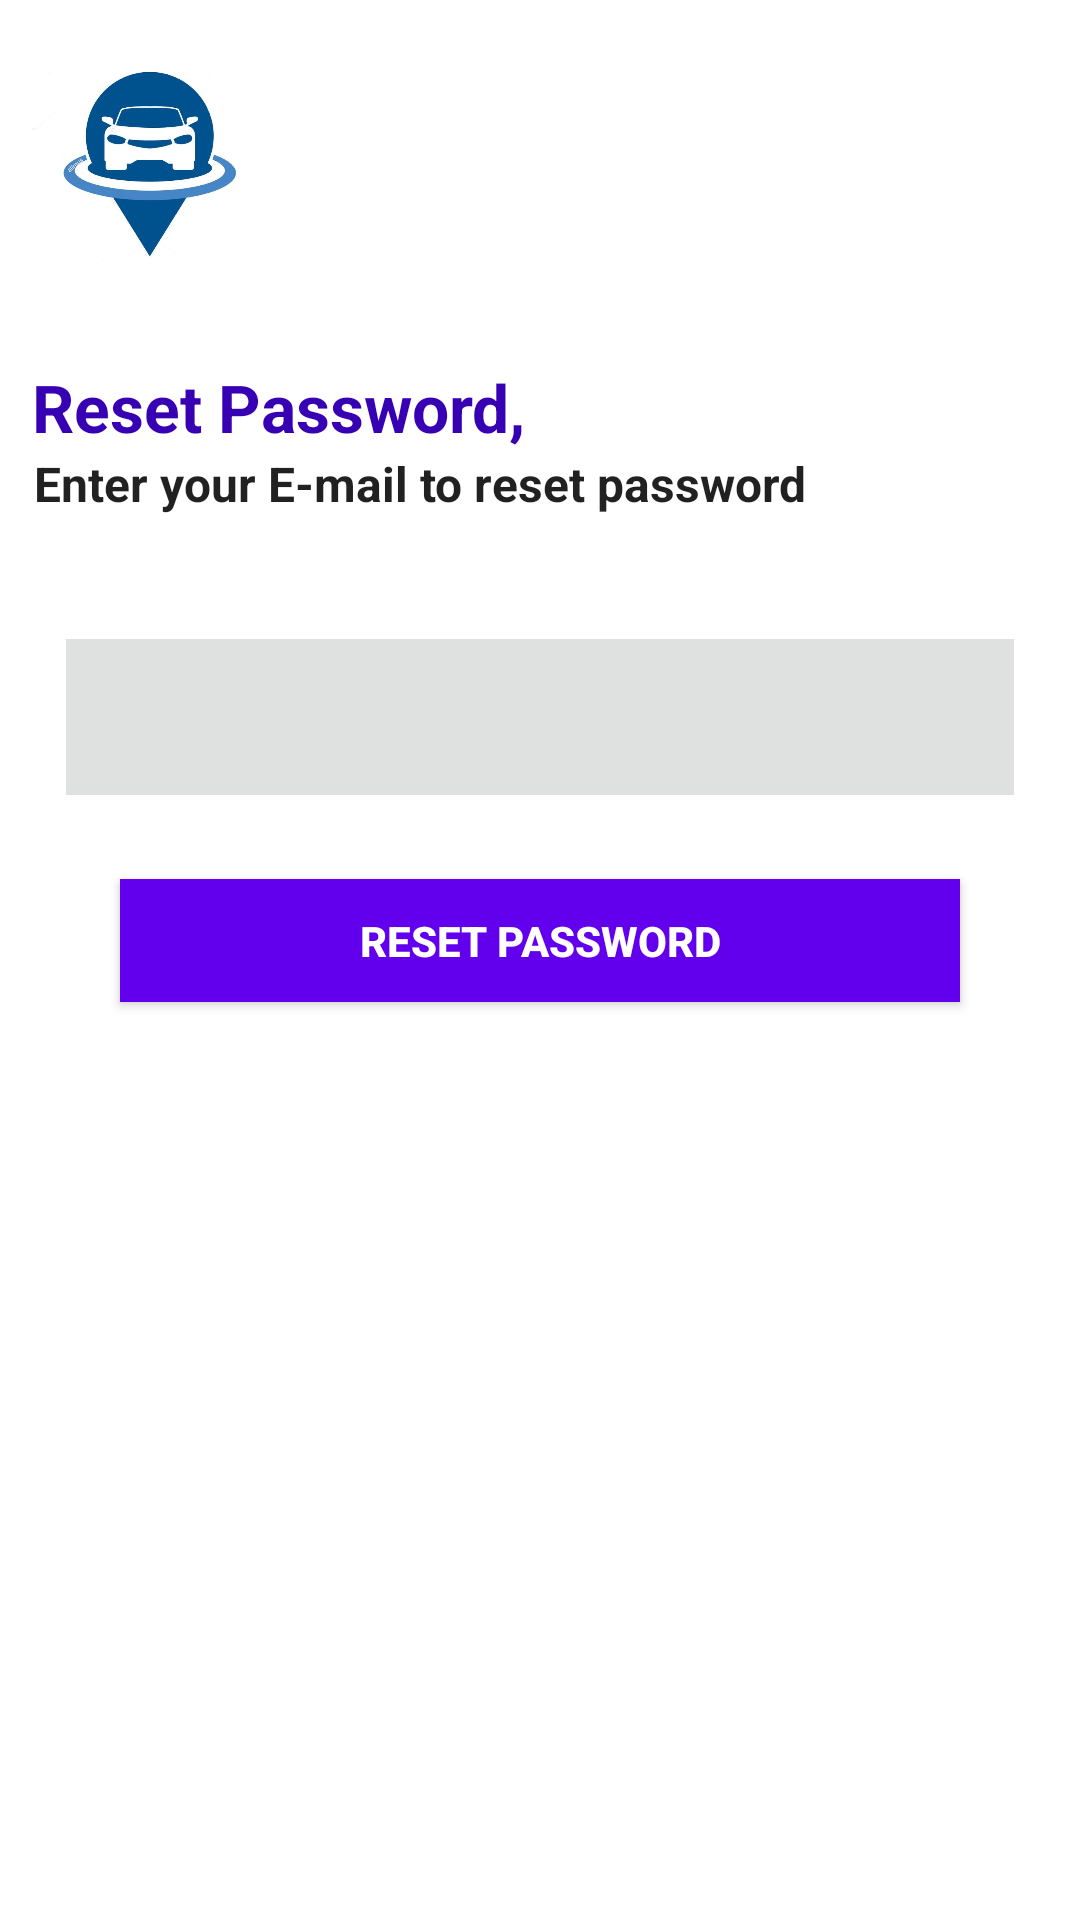

Reconstruct the res/layout file that produces this screen, plus the resources it refers to.
<!-- AndroidManifest.xml: application theme Theme.ParkingMobileApp -->
<!-- res/layout/activity_forget_password.xml -->
<?xml version="1.0" encoding="utf-8"?>
<androidx.constraintlayout.widget.ConstraintLayout xmlns:android="http://schemas.android.com/apk/res/android"
    xmlns:app="http://schemas.android.com/apk/res-auto"
    xmlns:tools="http://schemas.android.com/tools"
    android:layout_width="match_parent"
    android:layout_height="match_parent"
    tools:context=".forgetPassword">

    <view
        android:id="@+id/view6"
        class="androidx.appcompat.widget.AppCompatMultiAutoCompleteTextView"
        android:layout_width="316dp"
        android:layout_height="52dp"
        android:layout_marginStart="36dp"
        android:layout_marginEnd="36dp"
        android:background="#64FFDA"
        android:backgroundTint="#DFE1E0"
        app:layout_constraintEnd_toEndOf="parent"
        app:layout_constraintStart_toStartOf="parent"
        app:layout_constraintTop_toBottomOf="@+id/textView35" />

    <ImageView
        android:id="@+id/imageView21"
        android:layout_width="80dp"
        android:layout_height="80dp"
        android:layout_marginStart="36dp"
        android:layout_marginTop="16dp"
        android:layout_marginEnd="295dp"
        android:contentDescription="App logo"
        android:src="@drawable/logo"
        app:layout_constraintBottom_toTopOf="@+id/textView33"
        app:layout_constraintEnd_toEndOf="parent"
        app:layout_constraintStart_toStartOf="parent"
        app:layout_constraintTop_toTopOf="parent" />

    <TextView

        android:id="@+id/textView33"
        android:layout_width="wrap_content"
        android:layout_height="wrap_content"
        android:layout_marginStart="36dp"
        android:layout_marginTop="25dp"
        android:layout_marginEnd="210dp"
        android:text="Reset Password,"
        android:textAppearance="@style/Base.TextAppearance.AppCompat.Large"
        android:textColor="@color/purple_700"
        android:textStyle="bold"
        app:layout_constraintBottom_toTopOf="@+id/textView34"
        app:layout_constraintEnd_toEndOf="parent"
        app:layout_constraintStart_toStartOf="parent"
        app:layout_constraintTop_toBottomOf="@+id/imageView21" />

    <TextView
        android:id="@+id/textView34"
        android:layout_width="wrap_content"
        android:layout_height="wrap_content"
        android:layout_marginStart="37dp"
        android:layout_marginEnd="117dp"
        android:layout_marginBottom="22dp"
        android:text="Enter your E-mail to reset password"
        android:textAppearance="@style/Base.TextAppearance.AppCompat.Subhead"
        android:textStyle="bold"
        app:layout_constraintBottom_toTopOf="@+id/textView35"
        app:layout_constraintEnd_toEndOf="parent"
        app:layout_constraintStart_toStartOf="parent"
        app:layout_constraintTop_toBottomOf="@+id/textView33" />

    <TextView
        android:id="@+id/textView35"
        android:layout_width="wrap_content"
        android:layout_height="wrap_content"
        android:layout_marginStart="50dp"

        android:layout_marginEnd="326dp"
        android:text="Email"
        android:textAlignment="center"
        android:textAppearance="@style/Base.TextAppearance.AppCompat.Small"
        android:textStyle="bold"
        app:layout_constraintBottom_toTopOf="@+id/view6"
        app:layout_constraintEnd_toEndOf="parent"
        app:layout_constraintStart_toStartOf="parent"
        app:layout_constraintTop_toBottomOf="@+id/textView34" />

    <Button
        android:id="@+id/sendMailBtn"
        android:layout_width="0dp"
        android:layout_height="49dp"
        android:layout_marginStart="36dp"
        android:layout_marginTop="24dp"
        android:layout_marginEnd="36dp"
        android:layout_marginBottom="323dp"

        android:background="@drawable/btn_purple_a400"
        android:text="RESET PASSWORD"
        android:textAllCaps="false"
        android:textColor="@android:color/white"
        android:textStyle="bold"
        app:layout_constraintBottom_toBottomOf="parent"
        app:layout_constraintEnd_toEndOf="parent"
        app:layout_constraintHorizontal_bias="0.0"
        app:layout_constraintStart_toStartOf="parent"
        app:layout_constraintTop_toBottomOf="@+id/view6"
        app:layout_constraintVertical_bias="0.0" />


</androidx.constraintlayout.widget.ConstraintLayout>
<!-- resources referenced by this layout -->
<resources>
  <!-- drawable btn_purple_a400 (drawable) -->
  <?xml version="1.0" encoding="utf-8"?>
  <selector xmlns:android="http://schemas.android.com/apk/res/android">
      <item android:state_pressed="true">
  
          <layer-list>
              <item android:bottom="4dp" android:left="4dp" android:right="4dp" android:top="4dp">
                  <shape android:shape="rectangle">
                      <solid android:color="@color/purple_500" />
                      <padding android:bottom="0dp" android:left="0dp" android:right="0dp" android:top="0dp" />
                      <size android:width="110dp" android:height="40dp" />
                  </shape>
              </item>
          </layer-list>
  
      </item>
      <item android:state_focused="true">
  
          <layer-list>
              <item android:bottom="4dp" android:left="4dp" android:right="4dp" android:top="4dp">
                  <shape android:shape="rectangle">
                      <solid android:color="@color/purple_500" />
                      <padding android:bottom="0dp" android:left="0dp" android:right="0dp" android:top="0dp" />
                      <size android:width="110dp" android:height="40dp" />
                  </shape>
              </item>
          </layer-list>
  
      </item>
  
      <item>
  
          <layer-list>
              <item android:bottom="4dp" android:left="4dp" android:right="4dp" android:top="4dp">
                  <shape android:shape="rectangle">
                      <solid android:color="@color/purple_500" />
                      <padding android:bottom="0dp" android:left="0dp" android:right="0dp" android:top="0dp" />
                      <size android:width="110dp" android:height="40dp" />
                  </shape>
              </item>
          </layer-list>
  
      </item>
  </selector>
  <!-- drawable logo: jpeg bitmap (drawable, 47104 bytes) -->
  <style name="Theme.ParkingMobileApp" parent="Theme.MaterialComponents.DayNight.DarkActionBar">
          
          <item name="colorPrimary">@color/purple_500</item>
          <item name="colorPrimaryVariant">@color/purple_700</item>
          <item name="colorOnPrimary">@color/white</item>
          
          <item name="colorSecondary">@color/teal_200</item>
          <item name="colorSecondaryVariant">@color/teal_700</item>
          <item name="colorOnSecondary">@color/black</item>
          
          <item name="android:statusBarColor" tools:targetApi="l">?attr/colorPrimaryVariant</item>
          
      </style>
  <!-- not gathered from this repository: default colours our renderer supplied (Android Studio template values) -->
  <color name="purple_500">#FF6200EE</color>
  <color name="purple_700">#FF3700B3</color>
  <color name="teal_200">#FF03DAC5</color>
  <color name="teal_700">#FF018786</color>
  <color name="black">#FF000000</color>
  <color name="white">#FFFFFFFF</color>
</resources>
